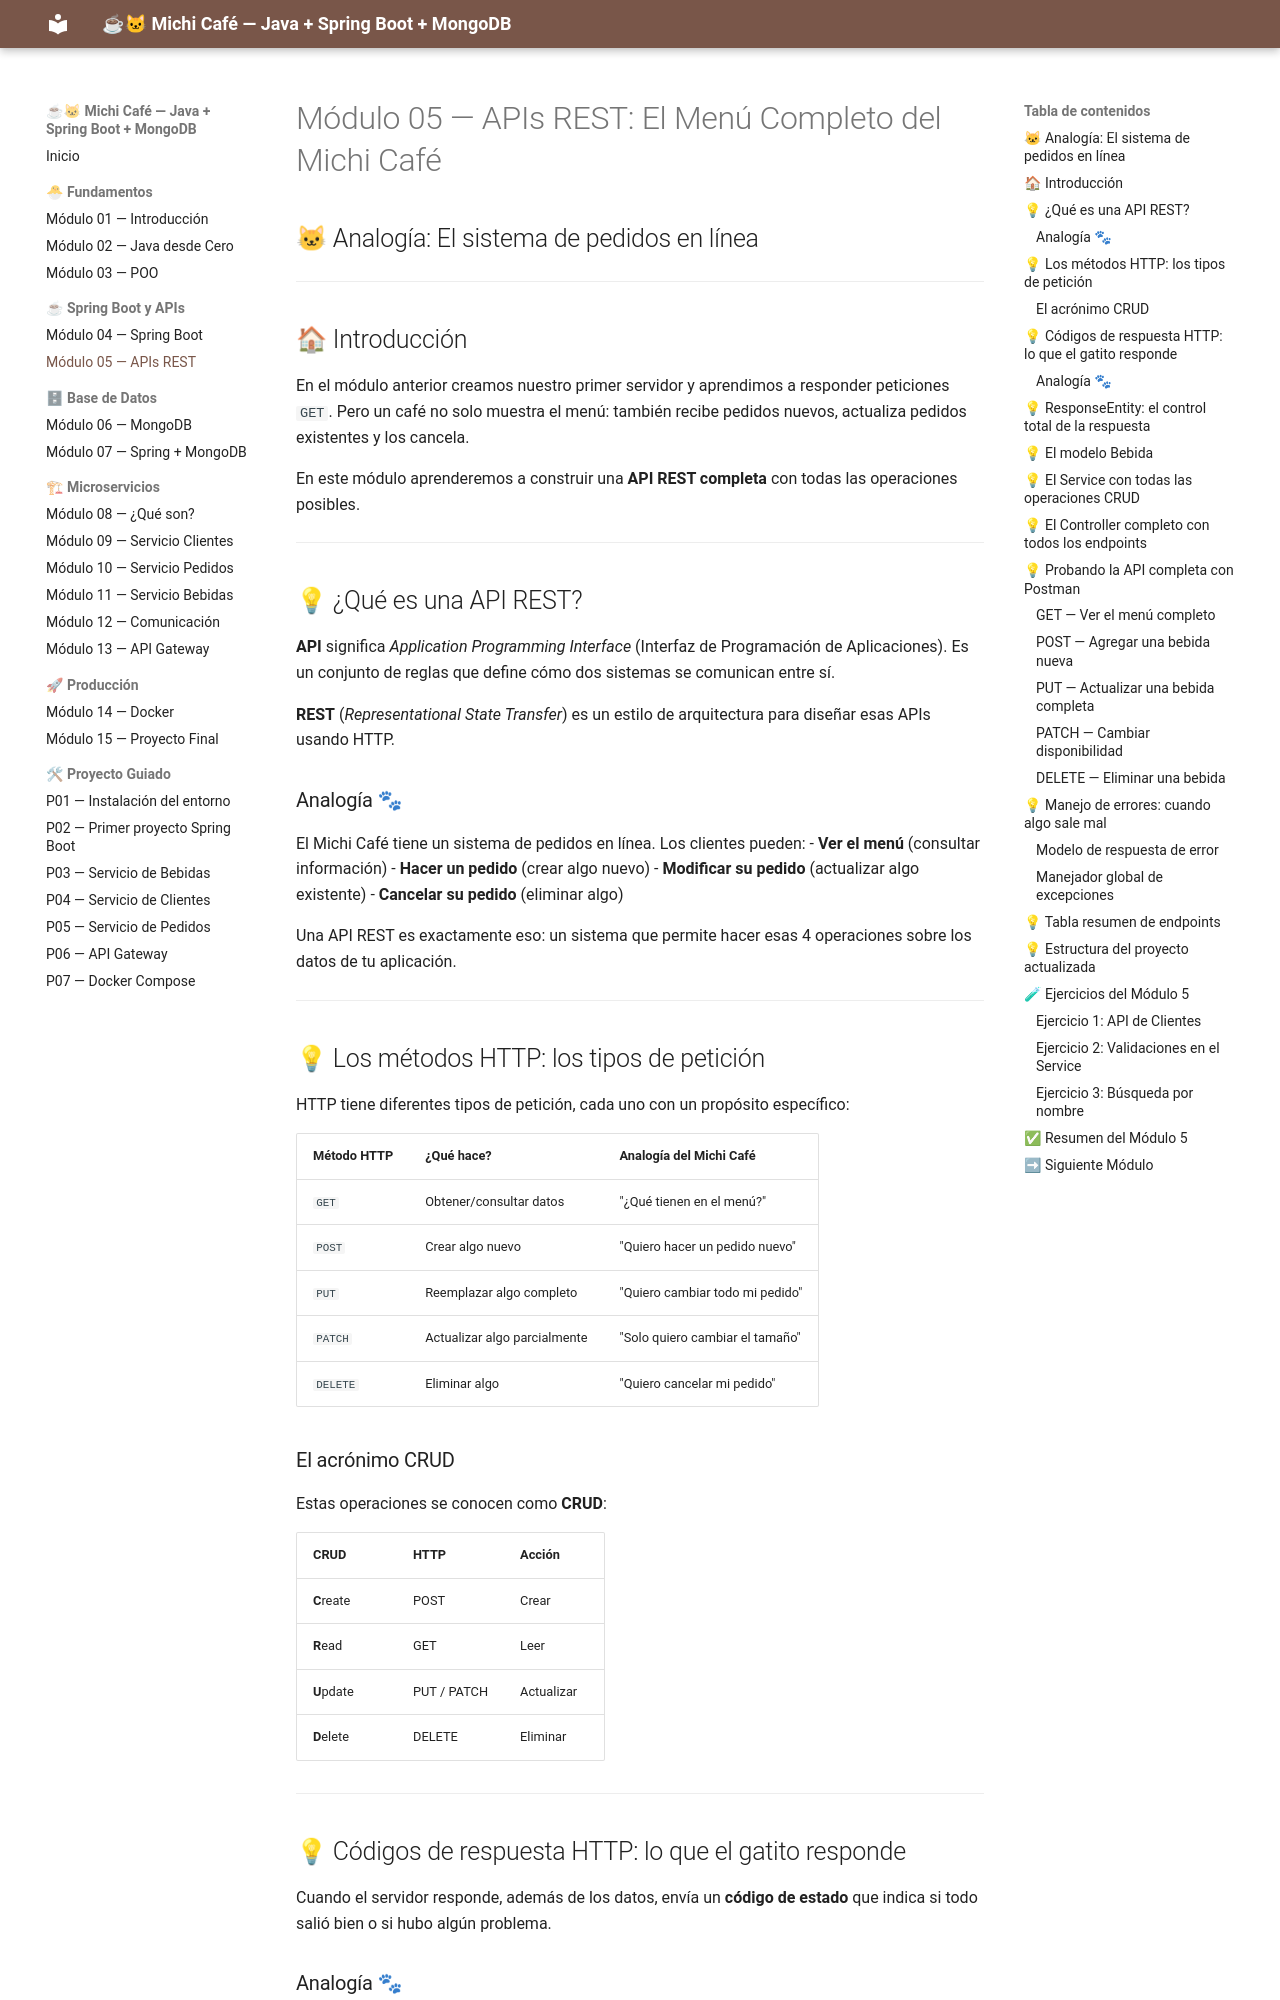

repository: MaricruzDM/michi-cafe-curso · page: modulo-05-apis-rest/index.html · generator: mkdocs

# Módulo 05 — APIs REST: El Menú Completo del Michi Café
## 🐱 Analogía: El sistema de pedidos en línea

---

## 🏠 Introducción

En el módulo anterior creamos nuestro primer servidor y aprendimos a responder peticiones `GET`.
Pero un café no solo muestra el menú: también recibe pedidos nuevos, actualiza pedidos existentes y los cancela.

En este módulo aprenderemos a construir una **API REST completa** con todas las operaciones posibles.

---

## 💡 ¿Qué es una API REST?

**API** significa *Application Programming Interface* (Interfaz de Programación de Aplicaciones).
Es un conjunto de reglas que define cómo dos sistemas se comunican entre sí.

**REST** (*Representational State Transfer*) es un estilo de arquitectura para diseñar esas APIs usando HTTP.

### Analogía 🐾

El Michi Café tiene un sistema de pedidos en línea. Los clientes pueden:
- **Ver el menú** (consultar información)
- **Hacer un pedido** (crear algo nuevo)
- **Modificar su pedido** (actualizar algo existente)
- **Cancelar su pedido** (eliminar algo)

Una API REST es exactamente eso: un sistema que permite hacer esas 4 operaciones sobre los datos de tu aplicación.

---

## 💡 Los métodos HTTP: los tipos de petición

HTTP tiene diferentes tipos de petición, cada uno con un propósito específico:

| Método HTTP | ¿Qué hace? | Analogía del Michi Café |
|-------------|-----------|------------------------|
| `GET` | Obtener/consultar datos | "¿Qué tienen en el menú?" |
| `POST` | Crear algo nuevo | "Quiero hacer un pedido nuevo" |
| `PUT` | Reemplazar algo completo | "Quiero cambiar todo mi pedido" |
| `PATCH` | Actualizar algo parcialmente | "Solo quiero cambiar el tamaño" |
| `DELETE` | Eliminar algo | "Quiero cancelar mi pedido" |

### El acrónimo CRUD

Estas operaciones se conocen como **CRUD**:

| CRUD | HTTP | Acción |
|------|------|--------|
| **C**reate | POST | Crear |
| **R**ead | GET | Leer |
| **U**pdate | PUT / PATCH | Actualizar |
| **D**elete | DELETE | Eliminar |

---

## 💡 Códigos de respuesta HTTP: lo que el gatito responde

Cuando el servidor responde, además de los datos, envía un **código de estado** que indica si todo salió bien o si hubo algún problema.
